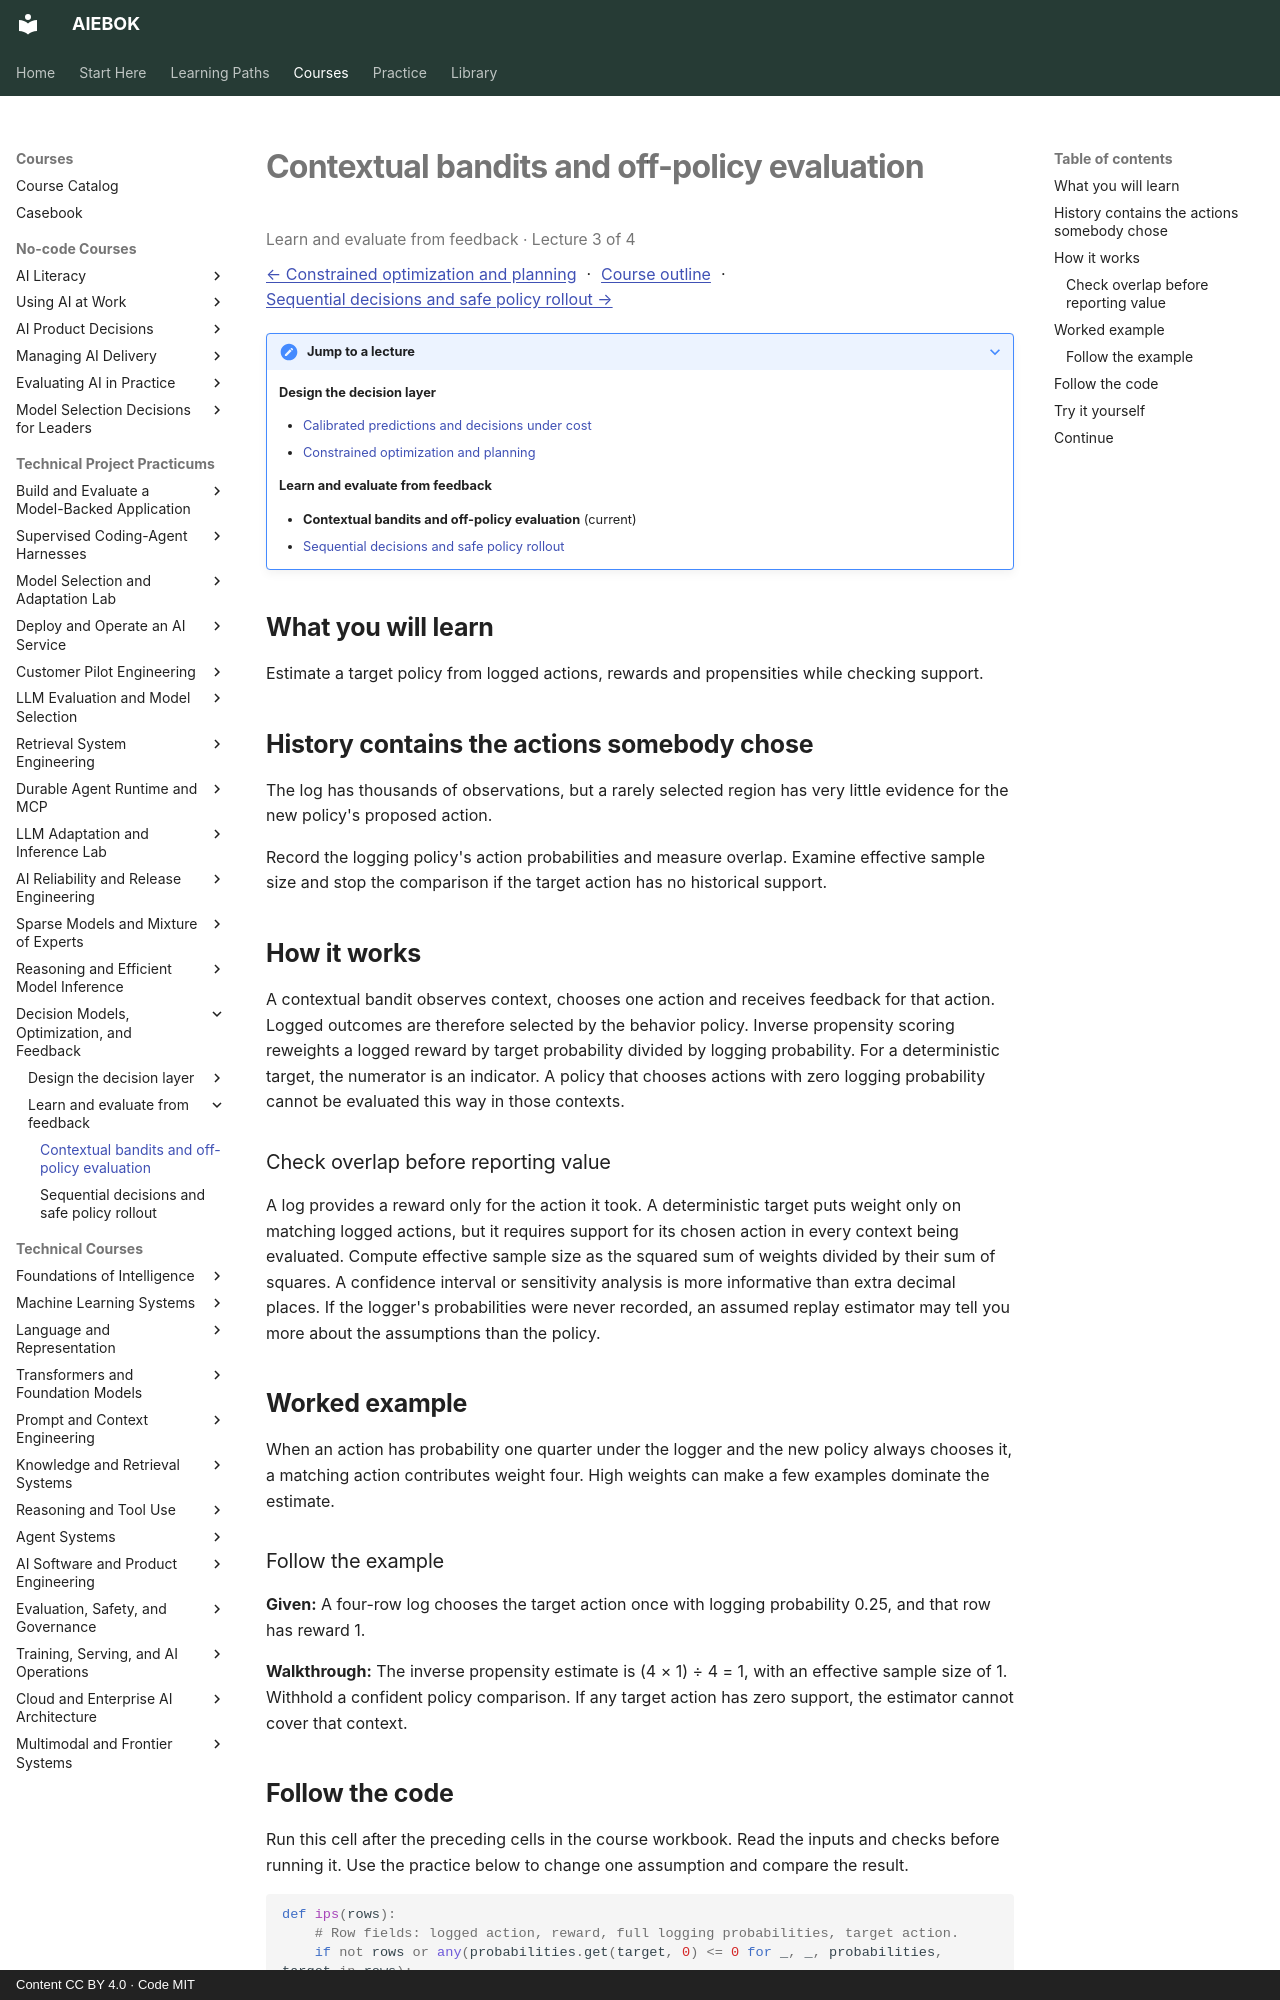

repository: mahalingam-inapp/aiebok · page: courses/decision-models-and-policies/03-contextual-bandits-and-off-policy-evaluation/index.html · generator: mkdocs · copyright: Content CC BY 4.0 · Code MIT

# Contextual bandits and off-policy evaluation

<p class="study-position" data-course="decision-models-and-policies" data-lecture="03-contextual-bandits-and-off-policy-evaluation.md">Learn and evaluate from feedback · Lecture 3 of 4</p>

[← Constrained optimization and planning](02-constrained-optimization-and-planning.md) · [Course outline](index.md#course-outline){ .study-overview } · [Sequential decisions and safe policy rollout →](04-sequential-decisions-and-safe-policy-rollout.md)
{: .study-directions }

??? note "Jump to a lecture"

    **Design the decision layer**

    - [Calibrated predictions and decisions under cost](01-calibrated-predictions-and-decisions-under-cost.md)
    - [Constrained optimization and planning](02-constrained-optimization-and-planning.md)

    **Learn and evaluate from feedback**

    - **Contextual bandits and off-policy evaluation** (current)
    - [Sequential decisions and safe policy rollout](04-sequential-decisions-and-safe-policy-rollout.md)

## What you will learn

Estimate a target policy from logged actions, rewards and propensities while checking support.

## History contains the actions somebody chose

The log has thousands of observations, but a rarely selected region has very little evidence for the new policy's proposed action.

Record the logging policy's action probabilities and measure overlap. Examine effective sample size and stop the comparison if the target action has no historical support.

## How it works

A contextual bandit observes context, chooses one action and receives feedback for that action. Logged outcomes are therefore selected by the behavior policy. Inverse propensity scoring reweights a logged reward by target probability divided by logging probability. For a deterministic target, the numerator is an indicator. A policy that chooses actions with zero logging probability cannot be evaluated this way in those contexts.

### Check overlap before reporting value
A log provides a reward only for the action it took. A deterministic target puts weight only on matching logged actions, but it requires support for its chosen action in every context being evaluated. Compute effective sample size as the squared sum of weights divided by their sum of squares. A confidence interval or sensitivity analysis is more informative than extra decimal places. If the logger's probabilities were never recorded, an assumed replay estimator may tell you more about the assumptions than the policy.

## Worked example

When an action has probability one quarter under the logger and the new policy always chooses it, a matching action contributes weight four. High weights can make a few examples dominate the estimate.

### Follow the example

**Given:** A four-row log chooses the target action once with logging probability 0.25, and that row has reward 1.

**Walkthrough:** The inverse propensity estimate is (4 × 1) ÷ 4 = 1, with an effective sample size of 1. Withhold a confident policy comparison. If any target action has zero support, the estimator cannot cover that context.
